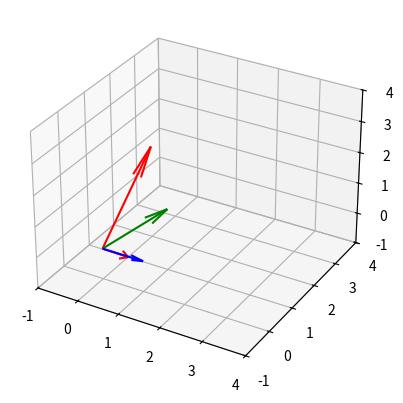

Here is the Python script that generated this plot:
import matplotlib.pyplot as plt
import numpy as np

O = np.array([0, 0, 0])


def draw_vector(axes, vec: np.array, color):
    axes.quiver(O[0], O[1], O[2], vec[0], vec[1], vec[2], color=color)


def get_sigma(b_vec, v_vec) -> float:
    return np.dot(b_vec, v_vec) / np.dot(v_vec, v_vec)


def projection_orthogonal(b_vec: np.array, v_vecs: np.array) -> np.array:
    projections_along = list(map(lambda v: get_sigma(b_vec, v) * v, v_vecs))
    print(f"Projections along v_vecs: {projections_along}")
    projections_along_sum = np.add.reduce(projections_along)
    print(f"Sum on projections along v_vecs: {projections_along_sum}")
    return b_vec - projections_along_sum


b = np.array([1, 1, 1])
v1 = np.array([0, 2, 2])
v2 = np.array([0, 1, -1])


pr_ort = projection_orthogonal(b, np.array([v1, v2]))
print(f"Projection orthogonal to v_vecs: {pr_ort}")

fig = plt.figure()
ax = fig.add_subplot(111, projection='3d')
draw_vector(ax, v1, "r")
draw_vector(ax, v2, "r")
draw_vector(ax, b, "g")
draw_vector(ax, pr_ort, "b")
ax.set_xlim([-1, 4])
ax.set_ylim([-1, 4])
ax.set_zlim([-1, 4])
plt.show()

